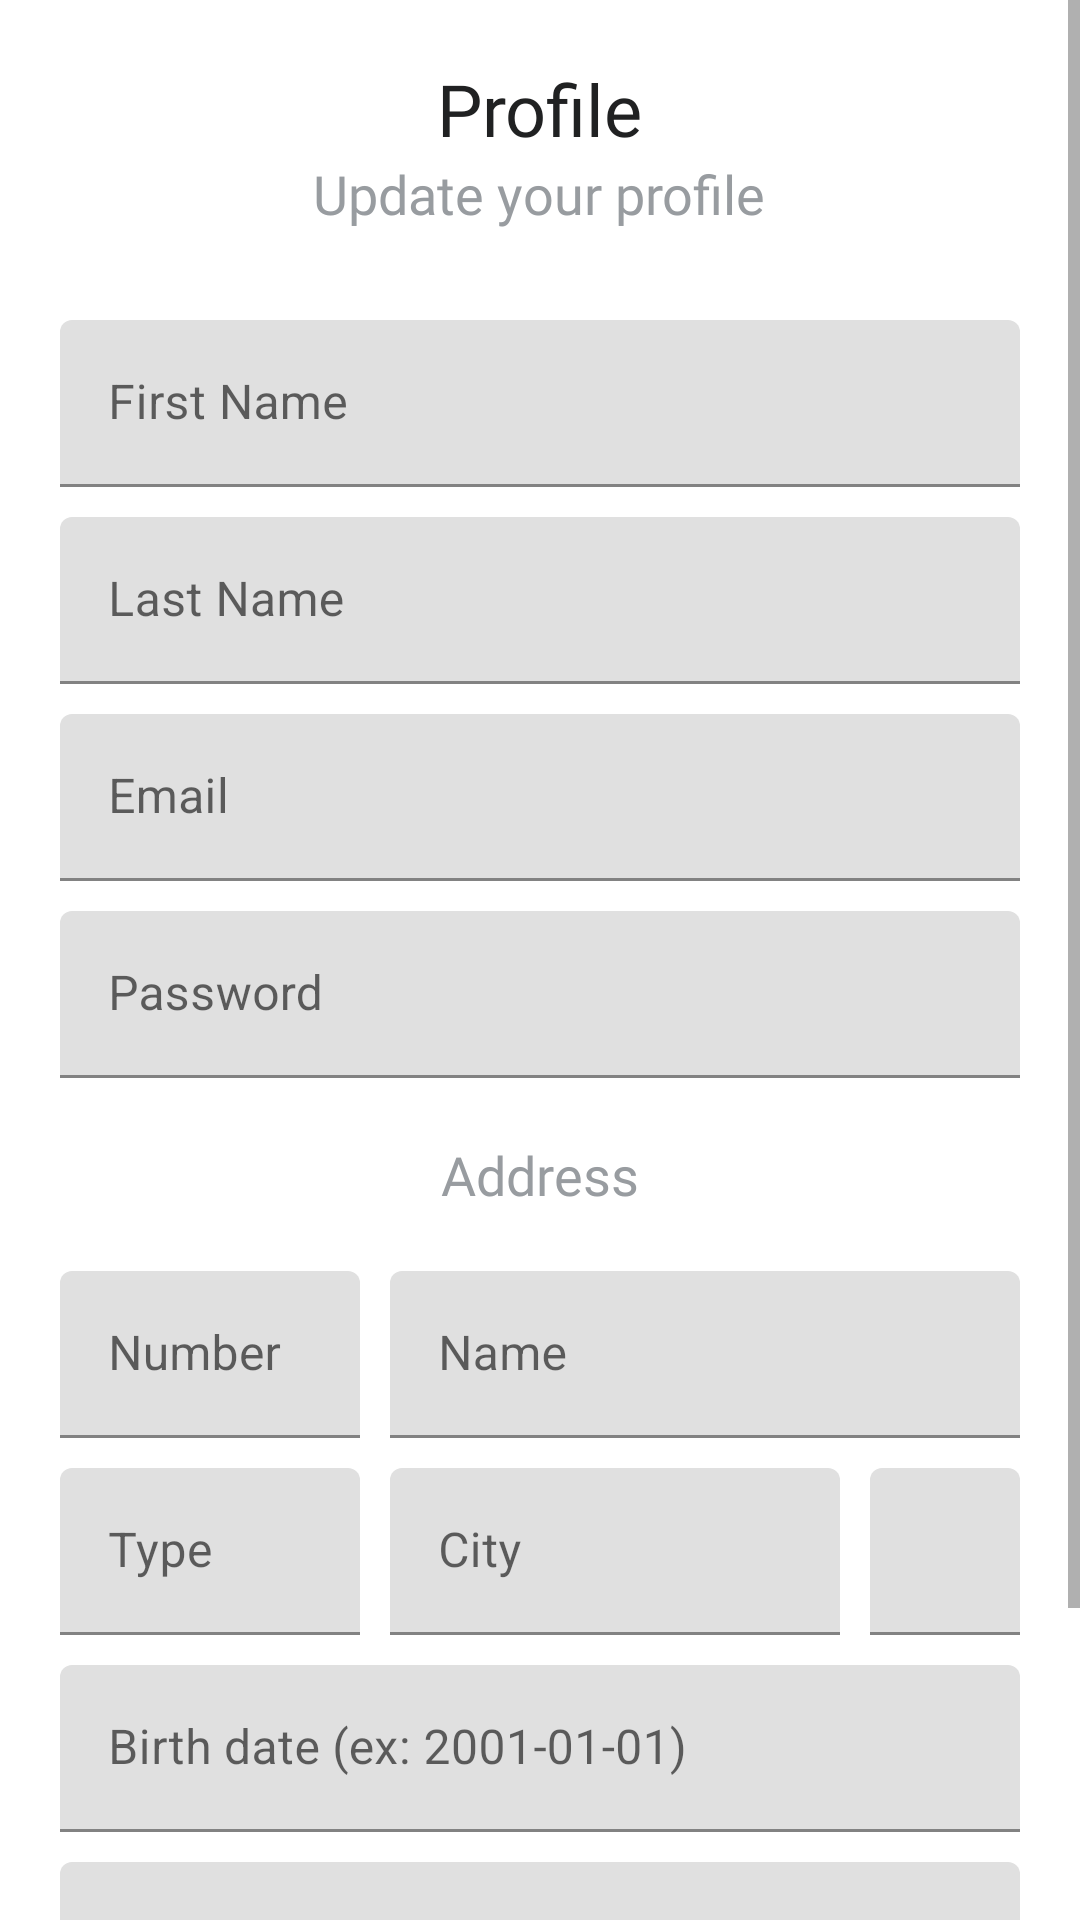

Here is an Android app screen rendered from its layout file. Give the layout XML and the strings, colors and styles it references.
<!-- AndroidManifest.xml: application theme Theme.SirioItalia -->
<!-- res/layout/settings_profile.xml -->
<?xml version="1.0" encoding="utf-8"?>
<ScrollView xmlns:android="http://schemas.android.com/apk/res/android"
    android:layout_width="match_parent"
    android:layout_height="wrap_content"
    android:fillViewport="true">

    <androidx.constraintlayout.widget.ConstraintLayout
        android:layout_width="match_parent"
        android:layout_height="wrap_content"
        android:padding="20dp">
        <LinearLayout
            android:layout_width="match_parent"
            android:layout_height="match_parent"
            android:orientation="vertical"
            android:gravity="center">
            <TextView
                android:id="@+id/titleLabelTvProfile"
                android:layout_width="wrap_content"
                android:layout_height="wrap_content"
                android:text="Profile"
                style="@style/TitleTextStyle"/>

            <TextView
                android:id="@+id/continueTvProfile"
                android:layout_width="wrap_content"
                android:layout_height="wrap_content"
                android:text="Update your profile"
                android:layout_marginBottom="30dp"
                style="@style/DefaultTextStyle"/>

            
            <com.google.android.material.textfield.TextInputLayout
                android:id="@+id/firstNameTilProfile"
                android:layout_marginBottom="10dp"
                android:layout_width="match_parent"
                android:layout_height="wrap_content">

                <EditText
                    android:id="@+id/firstNameEtProfile"
                    android:layout_width="match_parent"
                    android:layout_height="wrap_content"
                    android:inputType="textPersonName"
                    android:hint="First Name"/>
            </com.google.android.material.textfield.TextInputLayout>

            <com.google.android.material.textfield.TextInputLayout
                android:id="@+id/lastNameTilProfile"
                android:layout_marginBottom="10dp"
                android:layout_width="match_parent"
                android:layout_height="wrap_content">

                <EditText
                    android:id="@+id/lastNameEtProfile"
                    android:layout_width="match_parent"
                    android:layout_height="wrap_content"
                    android:inputType="textPersonName"
                    android:hint="Last Name"/>
            </com.google.android.material.textfield.TextInputLayout>

            
            <com.google.android.material.textfield.TextInputLayout
                android:id="@+id/emailTilProfile"
                android:layout_marginBottom="10dp"
                android:layout_width="match_parent"
                android:layout_height="wrap_content">

                <EditText
                    android:id="@+id/emailEtProfile"
                    android:layout_width="match_parent"
                    android:layout_height="wrap_content"
                    android:inputType="textEmailAddress"
                    android:hint="Email"/>
            </com.google.android.material.textfield.TextInputLayout>

            
            <com.google.android.material.textfield.TextInputLayout
                android:id="@+id/passwordTilProfile"
                android:layout_marginBottom="20dp"
                android:layout_width="match_parent"
                android:layout_height="wrap_content">

                <EditText
                    android:id="@+id/passwordEtProfile"
                    android:layout_width="match_parent"
                    android:layout_height="wrap_content"
                    android:inputType="textPassword"
                    android:hint="Password"/>

            </com.google.android.material.textfield.TextInputLayout>

            <TextView
                android:layout_width="wrap_content"
                android:layout_height="wrap_content"
                android:text="Address"
                android:layout_marginBottom="20dp"
                style="@style/DefaultTextStyle"/>

            
            <LinearLayout
                android:layout_width="match_parent"
                android:layout_height="wrap_content"
                android:orientation="horizontal">
                <com.google.android.material.textfield.TextInputLayout
                    android:id="@+id/addressNumberTilProfile"
                    android:layout_marginBottom="10dp"
                    android:layout_width="100dp"
                    android:layout_height="wrap_content">

                    <EditText
                        android:id="@+id/addressNumberEtProfile"
                        android:layout_width="match_parent"
                        android:layout_height="wrap_content"
                        android:inputType="number"
                        android:hint="Number"/>
                </com.google.android.material.textfield.TextInputLayout>
                <com.google.android.material.textfield.TextInputLayout
                    android:id="@+id/addressNameTilProfile"
                    android:layout_marginBottom="10dp"
                    android:layout_marginLeft="10dp"
                    android:layout_width="match_parent"
                    android:layout_height="wrap_content">

                    <EditText
                        android:id="@+id/addressNameEtProfile"
                        android:layout_width="match_parent"
                        android:layout_height="wrap_content"
                        android:inputType="text"
                        android:hint="Name"/>
                </com.google.android.material.textfield.TextInputLayout>
            </LinearLayout>

            <LinearLayout
                android:layout_width="match_parent"
                android:layout_height="wrap_content"
                android:orientation="horizontal">
                <com.google.android.material.textfield.TextInputLayout
                    android:id="@+id/addressTypeTilProfile"
                    android:layout_marginBottom="10dp"
                    android:layout_width="100dp"
                    android:layout_height="wrap_content">

                    <EditText
                        android:id="@+id/addressTypeEtProfile"
                        android:layout_width="match_parent"
                        android:layout_height="wrap_content"
                        android:inputType="text"
                        android:hint="Type"/>
                </com.google.android.material.textfield.TextInputLayout>
                <com.google.android.material.textfield.TextInputLayout
                    android:id="@+id/addressCityTilProfile"
                    android:layout_marginBottom="10dp"
                    android:layout_marginLeft="10dp"
                    android:layout_width="150dp"
                    android:layout_height="wrap_content">

                    <EditText
                        android:id="@+id/addressCityEtProfile"
                        android:layout_width="match_parent"
                        android:layout_height="wrap_content"
                        android:inputType="text"
                        android:hint="City"/>
                </com.google.android.material.textfield.TextInputLayout>
                <com.google.android.material.textfield.TextInputLayout
                    android:id="@+id/addressZipTilProfile"
                    android:layout_marginBottom="10dp"
                    android:layout_marginLeft="10dp"
                    android:layout_width="match_parent"
                    android:layout_height="wrap_content">

                    <EditText
                        android:id="@+id/addressZipEtProfile"
                        android:layout_width="match_parent"
                        android:layout_height="wrap_content"
                        android:inputType="number"
                        android:hint="Postal"/>
                </com.google.android.material.textfield.TextInputLayout>
            </LinearLayout>

            
            <com.google.android.material.textfield.TextInputLayout
                android:id="@+id/birthDateTilProfile"
                android:layout_marginBottom="10dp"
                android:layout_width="match_parent"
                android:layout_height="wrap_content">

                <EditText
                    android:id="@+id/birthDateEtProfile"
                    android:layout_width="match_parent"
                    android:layout_height="wrap_content"
                    android:inputType="datetime"
                    android:hint="Birth date (ex: 2001-01-01)"/>
            </com.google.android.material.textfield.TextInputLayout>

            
            <com.google.android.material.textfield.TextInputLayout
                android:id="@+id/phoneNumberTilProfile"
                android:layout_marginBottom="10dp"
                android:layout_width="match_parent"
                android:layout_height="wrap_content">

                <EditText
                    android:id="@+id/phoneNumberEtProfile"
                    android:layout_width="match_parent"
                    android:layout_height="wrap_content"
                    android:inputType="phone"
                    android:hint="Number"/>
            </com.google.android.material.textfield.TextInputLayout>

            
            <Button
                android:id="@+id/loginBProfile"
                android:layout_width="match_parent"
                android:layout_height="wrap_content"
                android:text="Update"
                android:layout_marginTop="10dp"/>
        </LinearLayout>

    </androidx.constraintlayout.widget.ConstraintLayout>
</ScrollView>
<!-- resources referenced by this layout -->
<resources>
  <style name="DefaultTextStyle">
          <item name="android:textColor">@color/lightGray</item>
          <item name="android:textSize">18sp</item>
          <item name="android:fontFamily">@font/kanit</item>
      </style>
  <style name="TitleTextStyle" parent="SubtitleTextStyle">
          <item name="android:textSize">24sp</item>
      </style>
  <style name="Theme.SirioItalia" parent="Theme.MaterialComponents.DayNight.DarkActionBar">
          
          <item name="colorPrimary">@color/lightBlue</item>
          <item name="colorPrimaryVariant">@color/lightBlue</item>
          <item name="colorOnPrimary">@color/white</item>
          
          <item name="colorSecondary">@color/teal_200</item>
          <item name="colorSecondaryVariant">@color/teal_700</item>
          <item name="colorOnSecondary">@color/black</item>
          
          <item name="android:statusBarColor" tools:targetApi="l">?attr/colorPrimaryVariant</item>
          
      </style>
  <color name="lightGray">#989CA0</color>
  <style name="SubtitleTextStyle" parent="DefaultTextStyle">
          <item name="android:textColor">@color/darkGray</item>
      </style>
  <color name="lightBlue">#33B5E5</color>
  <color name="white">#FFFFFFFF</color>
  <color name="teal_200">#FF03DAC5</color>
  <color name="teal_700">#FF018786</color>
  <color name="black">#FF000000</color>
  <color name="darkGray">#202122</color>
</resources>
